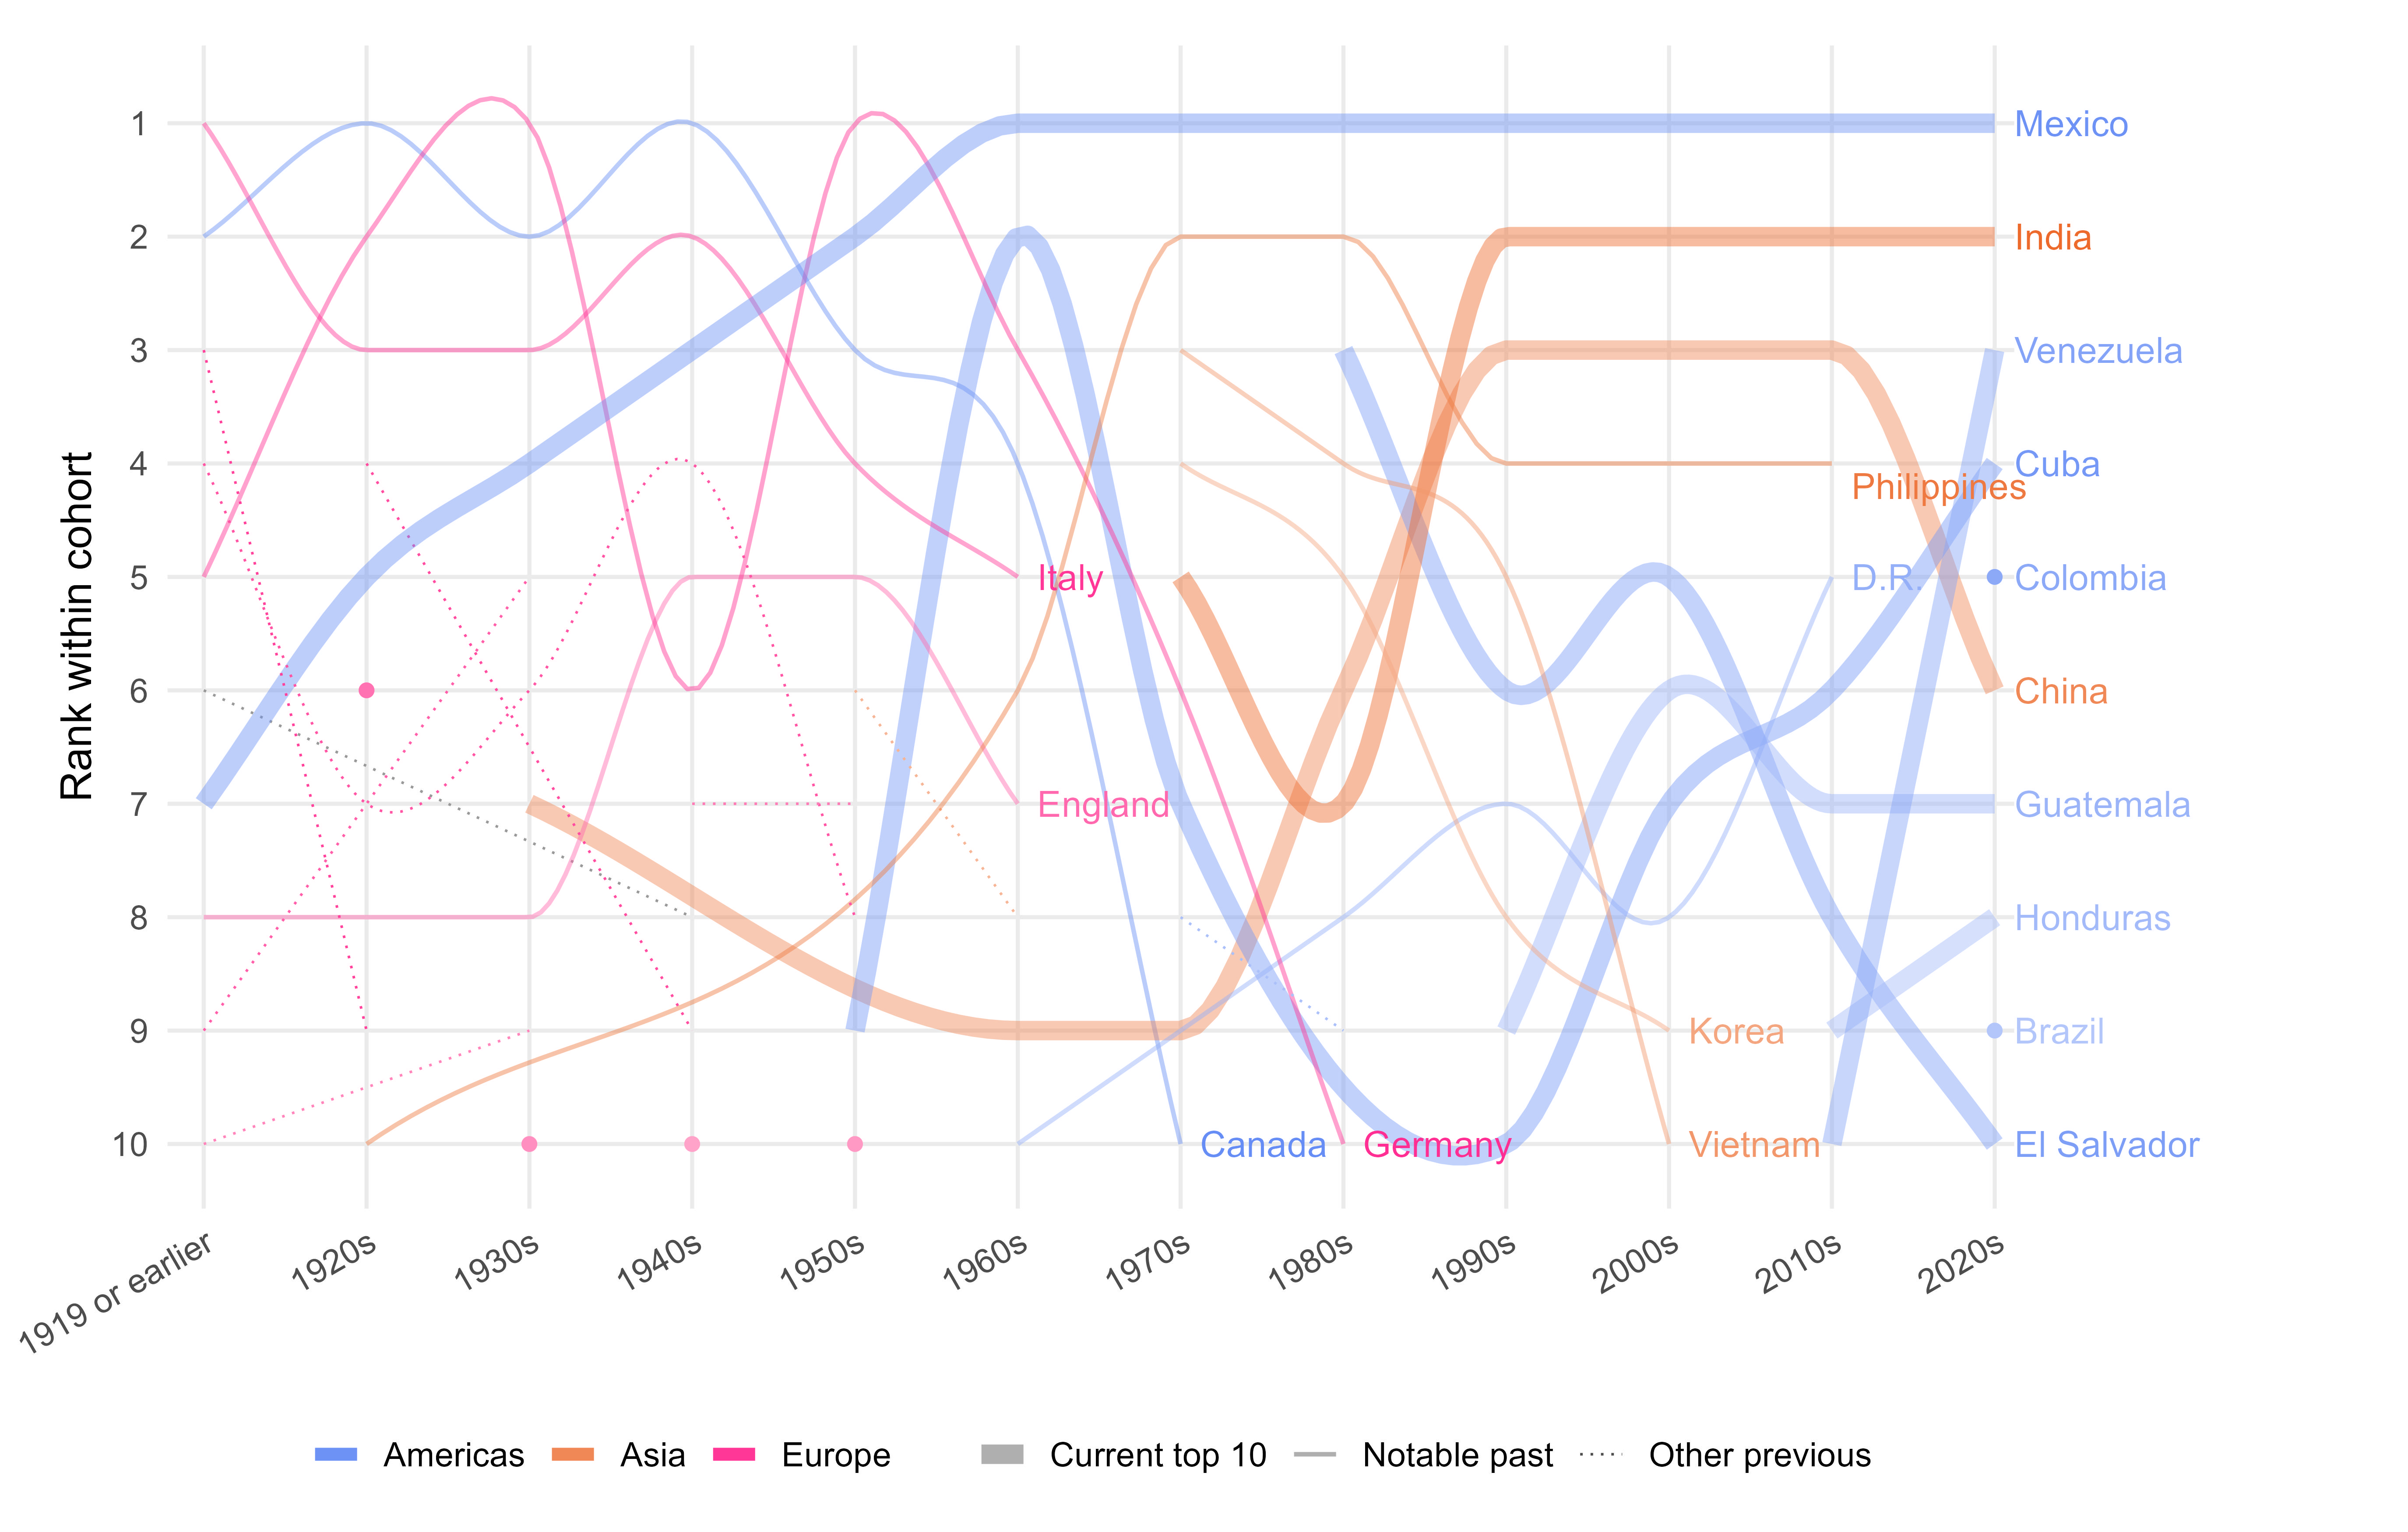

Data behind this chart, as committed beside it:
immig_cohort, rank, country, pop, region, highlight, line_class
1919 or earlier, 1, Italy, 526771, Europe, FALSE, Notable past
1919 or earlier, 2, Canada, 358472, Americas, FALSE, Notable past
1919 or earlier, 3, Other USSR/Russia, 303817, Europe, FALSE, Other previous
1919 or earlier, 4, Poland, 281127, Europe, FALSE, Other previous
1919 or earlier, 5, Germany, 205798, Europe, FALSE, Notable past
1919 or earlier, 6, Abroad, ns, 197700, Other, FALSE, Other previous
1919 or earlier, 7, Mexico, 185392, Americas, TRUE, Current top 10
1919 or earlier, 8, England, 169861, Europe, FALSE, Notable past
1919 or earlier, 9, Austria, 139391, Europe, FALSE, Other previous
1919 or earlier, 10, Czechoslovakia, 86934, Europe, FALSE, Other previous
1920s, 1, Canada, 189171, Americas, FALSE, Notable past
1920s, 2, Germany, 166021, Europe, FALSE, Notable past
1920s, 3, Italy, 116504, Europe, FALSE, Notable past
1920s, 4, Ireland, 68666, Europe, FALSE, Other previous
1920s, 5, Mexico, 59335, Americas, TRUE, Current top 10
1920s, 6, Scotland, 49137, Europe, FALSE, Other previous
1920s, 7, Poland, 45789, Europe, FALSE, Other previous
1920s, 8, England, 45033, Europe, FALSE, Notable past
1920s, 9, Other USSR/Russia, 26380, Europe, FALSE, Other previous
1920s, 10, Philippines, 25666, Asia, FALSE, Notable past
1930s, 1, Germany, 109122, Europe, FALSE, Notable past
1930s, 2, Canada, 108040, Americas, FALSE, Notable past
1930s, 3, Italy, 71726, Europe, FALSE, Notable past
1930s, 4, Mexico, 49343, Americas, TRUE, Current top 10
1930s, 5, Austria, 30650, Europe, FALSE, Other previous
1930s, 6, Poland, 26617, Europe, FALSE, Other previous
1930s, 7, China, 25485, Asia, TRUE, Current top 10
1930s, 8, England, 16384, Europe, FALSE, Notable past
1930s, 9, Czechoslovakia, 15309, Europe, FALSE, Other previous
1930s, 10, Greece, 11392, Europe, FALSE, Other previous
1940s, 1, Canada, 845800, Americas, FALSE, Notable past
1940s, 2, Italy, 745645, Europe, FALSE, Notable past
1940s, 3, Mexico, 556140, Americas, TRUE, Current top 10
1940s, 4, Poland, 425622, Europe, FALSE, Other previous
1940s, 5, England, 409385, Europe, FALSE, Notable past
1940s, 6, Germany, 364304, Europe, FALSE, Notable past
1940s, 7, West Germany, 305225, Europe, FALSE, Other previous
1940s, 8, Abroad, ns, 285401, Other, FALSE, Other previous
1940s, 9, Ireland, 199468, Europe, FALSE, Other previous
1940s, 10, USSR, ns, 175676, Europe, FALSE, Other previous
1950s, 1, Germany, 1357206, Europe, FALSE, Notable past
1950s, 2, Mexico, 1180364, Americas, TRUE, Current top 10
1950s, 3, Canada, 860980, Americas, FALSE, Notable past
1950s, 4, Italy, 767173, Europe, FALSE, Notable past
1950s, 5, England, 489381, Europe, FALSE, Notable past
1950s, 6, Japan, 365450, Asia, FALSE, Other previous
1950s, 7, West Germany, 325251, Europe, FALSE, Other previous
1950s, 8, Poland, 306679, Europe, FALSE, Other previous
1950s, 9, Cuba, 302030, Americas, TRUE, Current top 10
1950s, 10, Hungary, 230671, Europe, FALSE, Other previous
1960s, 1, Mexico, 2859836, Americas, TRUE, Current top 10
1960s, 2, Cuba, 1936501, Americas, TRUE, Current top 10
1960s, 3, Germany, 1335004, Europe, FALSE, Notable past
1960s, 4, Canada, 1054882, Americas, FALSE, Notable past
1960s, 5, Italy, 828395, Europe, FALSE, Notable past
1960s, 6, Philippines, 739441, Asia, FALSE, Notable past
1960s, 7, England, 633890, Europe, FALSE, Notable past
1960s, 8, Japan, 478673, Asia, FALSE, Other previous
1960s, 9, China, 455069, Asia, TRUE, Current top 10
1960s, 10, Dominican Republic, 373219, Americas, FALSE, Notable past
... 60 more rows
